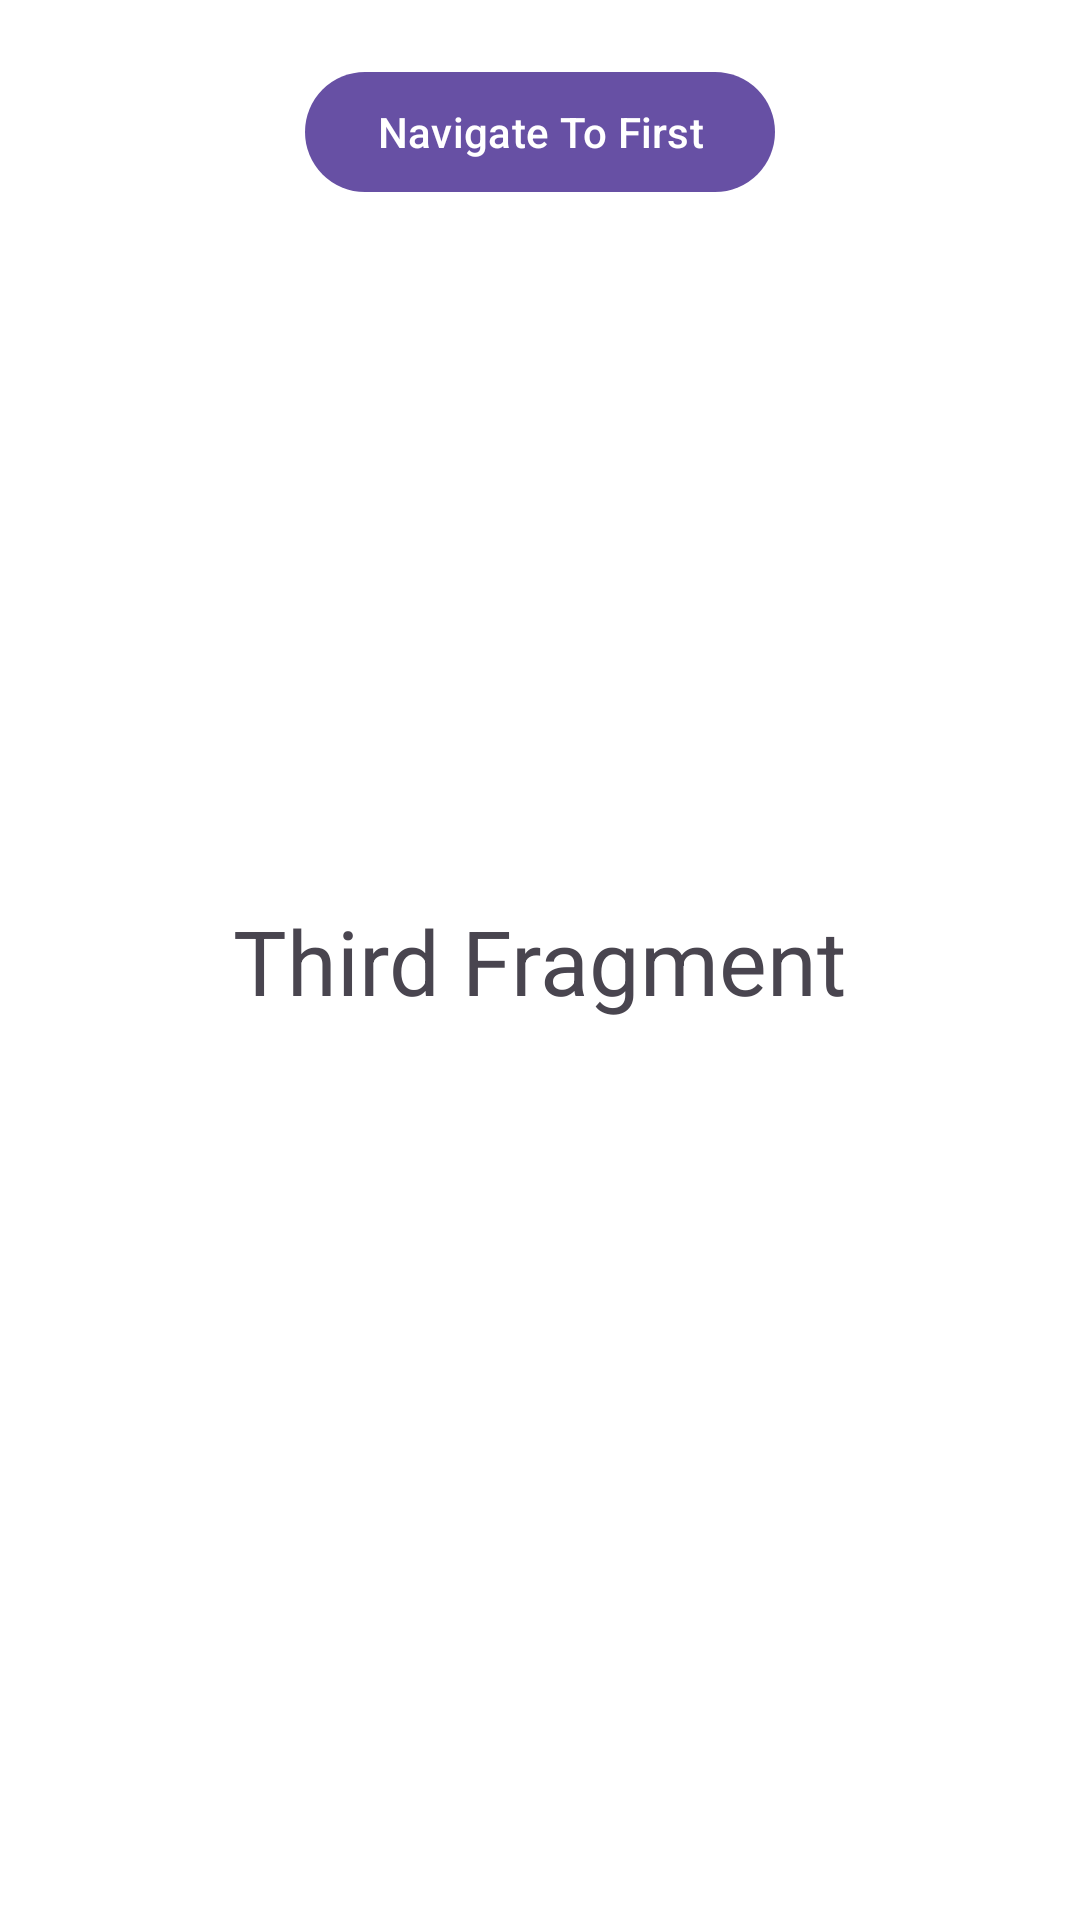

This screen was rendered from an Android layout file. Write that file and the resources it references.
<!-- AndroidManifest.xml: application theme Theme.FirebaseDemo -->
<!-- res/layout/fragment_third.xml -->
<?xml version="1.0" encoding="utf-8"?>
<layout xmlns:android="http://schemas.android.com/apk/res/android"
    xmlns:tools="http://schemas.android.com/tools"
    xmlns:app="http://schemas.android.com/apk/res-auto">

    <data>

    </data>

    <androidx.constraintlayout.widget.ConstraintLayout
        android:layout_width="match_parent"
        android:layout_height="match_parent"
        tools:context=".ui.feature.main.view3.ThirdFragment"
        android:background="@color/white">

        <com.google.android.material.button.MaterialButton
            android:id="@+id/btnNavigate"
            android:layout_width="wrap_content"
            android:layout_height="wrap_content"
            android:text="Navigate To First"
            app:layout_constraintStart_toStartOf="parent"
            app:layout_constraintEnd_toEndOf="parent"
            app:layout_constraintTop_toTopOf="parent"
            android:layout_marginTop="20dp"
            >


        </com.google.android.material.button.MaterialButton>

        <TextView
            android:layout_width="wrap_content"
            android:layout_height="wrap_content"
            android:text="Third Fragment"
            android:textSize="30dp"
            app:layout_constraintTop_toTopOf="parent"
            app:layout_constraintBottom_toBottomOf="parent"
            app:layout_constraintStart_toStartOf="parent"
            app:layout_constraintEnd_toEndOf="parent"
            />

    </androidx.constraintlayout.widget.ConstraintLayout>
</layout>
<!-- resources referenced by this layout -->
<resources>
  <color name="white">#FFFFFFFF</color>
  <style name="Theme.FirebaseDemo" parent="Theme.Material3.Light.NoActionBar">
          
          <item name="colorPrimary">@color/purple_500</item>
          <item name="colorPrimaryVariant">@color/purple_700</item>
          <item name="colorOnPrimary">@color/white</item>
          
          <item name="colorSecondary">@color/teal_200</item>
          <item name="colorSecondaryVariant">@color/teal_700</item>
          <item name="colorOnSecondary">@color/black</item>
          
          <item name="android:statusBarColor" tools:targetApi="l">?attr/colorPrimaryVariant</item>
          
      </style>
  <color name="purple_500">#FF6200EE</color>
  <color name="purple_700">#FF3700B3</color>
  <color name="teal_200">#FF03DAC5</color>
  <color name="teal_700">#FF018786</color>
  <color name="black">#FF000000</color>
</resources>
